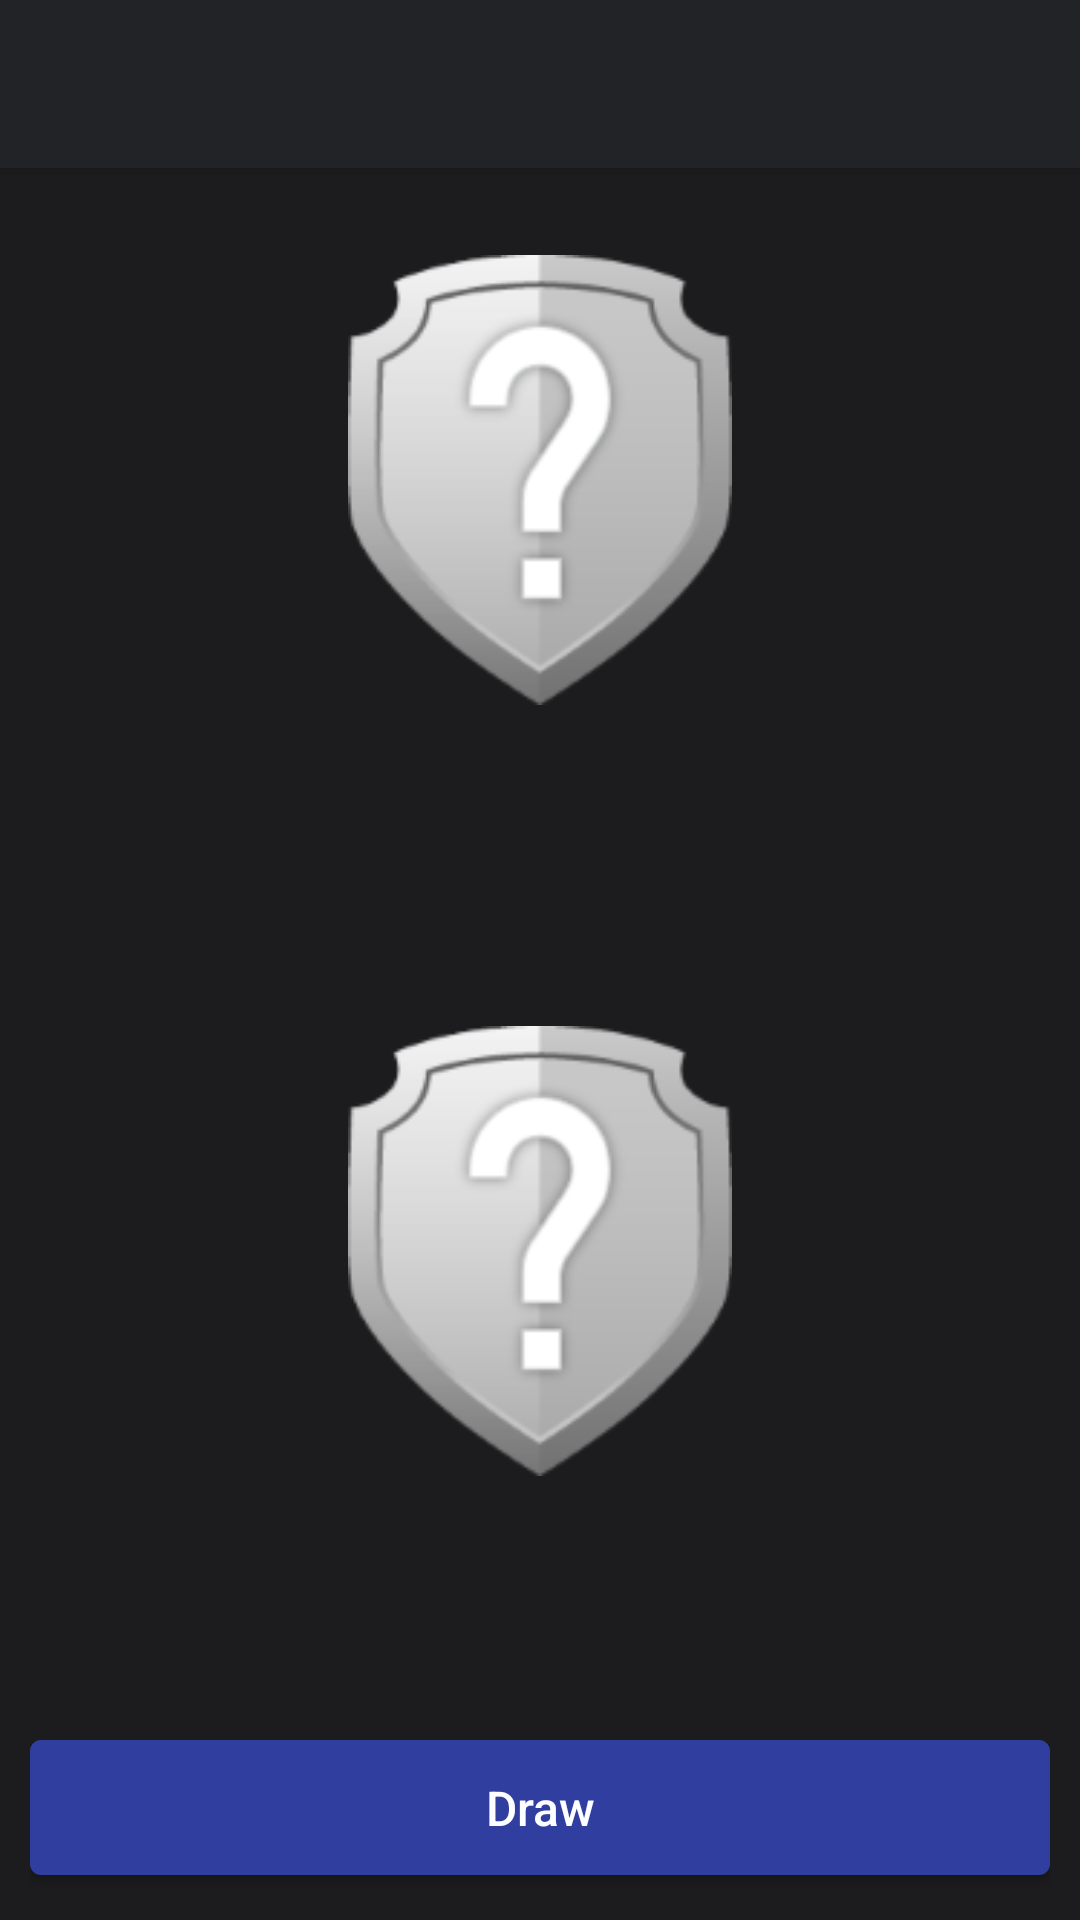

Android layout source for this screen:
<!-- AndroidManifest.xml: application theme AppTheme -->
<!-- res/layout/activity_sorteio.xml -->
<?xml version="1.0" encoding="utf-8"?>
<ScrollView xmlns:android="http://schemas.android.com/apk/res/android"
    android:layout_width="match_parent"
    android:layout_height="match_parent"
    android:fillViewport="true"
    android:background="@color/colorPrimaryLight">

    <RelativeLayout
        android:layout_width="match_parent"
        android:layout_height="wrap_content">

        <include layout="@layout/toolbar" />

        <LinearLayout
            android:layout_width="match_parent"
            android:layout_height="match_parent"
            android:layout_below="@+id/toolbar"
            android:orientation="vertical">

            <LinearLayout
                android:layout_width="match_parent"
                android:layout_height="0dp"
                android:layout_weight="1"
                android:gravity="center"
                android:orientation="vertical">

                <ImageView
                    android:id="@+id/time1_image"
                    android:layout_width="150dp"
                    android:layout_height="150dp"
                    android:src="@drawable/shield_unknown" />

                <TextView
                    android:id="@+id/nome_time1"
                    style="@style/Text14MontserratRegular"
                    android:layout_marginTop="30dp" />

            </LinearLayout>

            <LinearLayout
                android:layout_width="match_parent"
                android:layout_height="0dp"
                android:layout_weight="1"
                android:gravity="center"
                android:orientation="vertical">

                <ImageView
                    android:id="@+id/time2_image"
                    android:layout_width="150dp"
                    android:layout_height="150dp"
                    android:src="@drawable/shield_unknown" />

                <TextView
                    android:id="@+id/nome_time2"
                    style="@style/Text14MontserratRegular"
                    android:layout_marginTop="30dp" />

            </LinearLayout>

            <LinearLayout
                android:layout_width="match_parent"
                android:layout_height="70dp"
                android:padding="10dp">

                <Button
                    android:id="@+id/btn_sortear"
                    style="@style/BtnSalvar"
                    android:text="@string/button_sorteio" />

            </LinearLayout>

        </LinearLayout>

    </RelativeLayout>

</ScrollView>
<!-- res/layout/toolbar.xml (included above) -->
<?xml version="1.0" encoding="utf-8"?>
<android.support.v7.widget.Toolbar xmlns:android="http://schemas.android.com/apk/res/android"
    xmlns:app="http://schemas.android.com/apk/res-auto"
    android:id="@+id/toolbar"
    android:layout_width="match_parent"
    android:layout_height="wrap_content"
    android:background="@color/colorPrimary"
    android:elevation="2dp"
    app:fontPath="@string/monstserrat_regular"
    app:titleTextColor="@color/colorPrimaryText">

</android.support.v7.widget.Toolbar>
<!-- resources referenced by this layout -->
<resources>
  <color name="colorPrimary">#222327</color>
  <color name="colorPrimaryLight">#1C1C1E</color>
  <color name="colorPrimaryText">#FDFEFF</color>
  <!-- drawable shield_unknown: png bitmap (drawable-hdpi, 4395 bytes) -->
  <string name="button_sorteio">Draw </string>
  <string name="monstserrat_regular" translatable="false">Montserrat-Regular.ttf</string>
  <style name="BtnSalvar">
          <item name="android:layout_width">match_parent</item>
          <item name="android:layout_height">@dimen/margin_45</item>
          <item name="android:background">@drawable/bg_btn_salvar</item>
          <item name="android:textColor">@color/colorPrimaryText</item>
          <item name="android:textSize">@dimen/font_16</item>
          <item name="fontPath">@string/monstserrat_regular</item>
          <item name="android:textAllCaps">false</item>
      </style>
  <style name="Text14MontserratRegular">
          <item name="android:layout_width">wrap_content</item>
          <item name="android:layout_height">wrap_content</item>
          <item name="fontPath">@string/monstserrat_regular</item>
          <item name="android:textColor">@color/colorPrimaryText</item>
          <item name="android:textSize">@dimen/font_14</item>
      </style>
  <style name="AppTheme" parent="Theme.AppCompat.Light.NoActionBar">
          
          <item name="colorPrimary">@color/colorPrimary</item>
          <item name="colorPrimaryDark">@color/colorPrimaryDark</item>
          <item name="colorAccent">@color/colorAccent</item>
          <item name="android:windowDisablePreview">true</item>
          <item name="drawerArrowStyle">@style/DrawerArrowStyle</item>
      </style>
  <dimen name="margin_45">45dp</dimen>
  <!-- drawable bg_btn_salvar (drawable) -->
  <ripple xmlns:android="http://schemas.android.com/apk/res/android"
      android:color="@color/colorPrimaryLight">
      <item>
          <shape android:shape="rectangle">
  
              <corners android:radius="3.5dp" />
  
              <solid android:color="@color/colorAccent" />
  
          </shape>
      </item>
  </ripple>
  <dimen name="font_16">16sp</dimen>
  <dimen name="font_14">14sp</dimen>
  <color name="colorPrimaryDark">#121315</color>
  <color name="colorAccent">#303f9f</color>
  <style name="DrawerArrowStyle" parent="@style/Widget.AppCompat.DrawerArrowToggle">
          <item name="spinBars">true</item>
          <item name="color">@color/colorPrimaryText</item>
      </style>
</resources>
